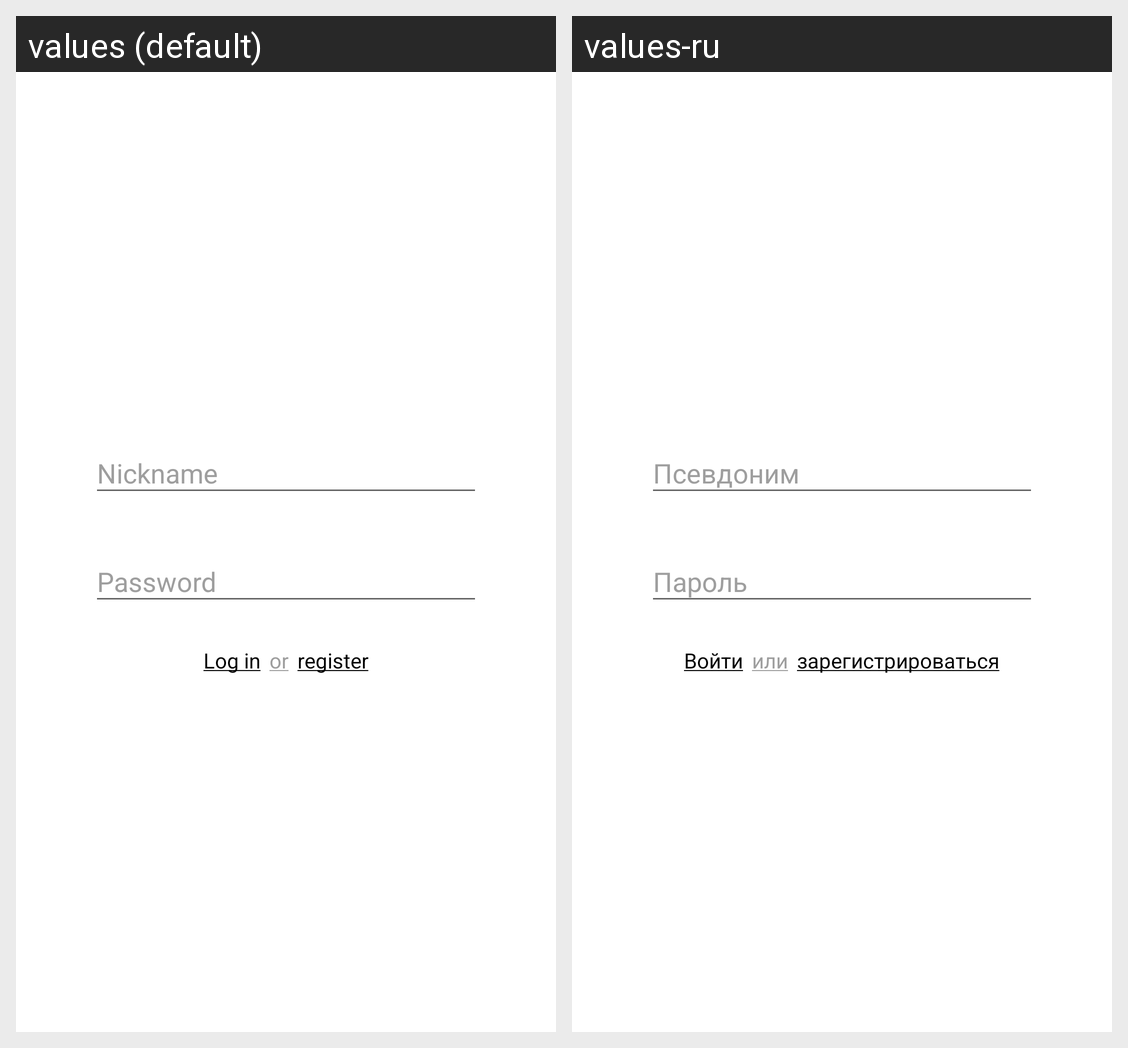

The Android screen above is rendered under two locales of the same app. Produce the string resources it draws, with the default and per-locale values.
Android screen res/layout/activity_autorization.xml rendered under 2 locales, left to right: values (default), values-ru. Device: Nexus 5 (rendered at 1080×1920; each locale shown at half size, 540×960, under a caption strip naming it); theme AppTheme.
Strings drawn on this screen, with the default value and each locale's value (text and hints the layout hard-codes, and strings that could not be matched under every locale, appear in the picture but are not listed):

s25
  values: Nickname
  values-ru: Псевдоним

s26
  values: Password
  values-ru: Пароль

butAuth
  values: Log in
  values-ru: Войти

or
  values: or
  values-ru: или

butReg
  values: register
  values-ru: зарегистрироваться
